pico-8 play session: no input (idle), after a click and taps of 🅾, ❎, 🅾+❎, 🅾 in the second before t = 0

[t = 1 s] idle ~1s (no d-pad/buttons)
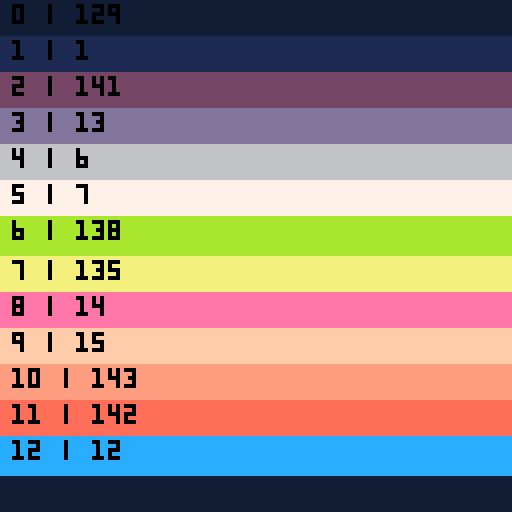

pico-8 cartridge
version 41
__lua__
index = {[0]=129,1,141,13,6,7,138,135,14,15,143,142,12,0}

function _draw()
cls()
for i=0,12 do
rectfill(0,i*128/14, 127, i*128/14+128/14, i)
print(i.." | "..index[i], 3, i*128/14+1, 13)
end
pal(index,1)
end
__gfx__
00000000000000000000000000000000000000000000000000000000000000000000000000000000000000000000000000000000000000000000000000000000
00000000000000000000000000000000000000000000000000000000000000000000000000000000000000000000000000000000000000000000000000000000
00700700000000000000000000000000000000000000000000000000000000000000000000000000000000000000000000000000000000000000000000000000
00077000000000000000000000000000000000000000000000000000000000000000000000000000000000000000000000000000000000000000000000000000
00077000000000000000000000000000000000000000000000000000000000000000000000000000000000000000000000000000000000000000000000000000
00700700000000000000000000000000000000000000000000000000000000000000000000000000000000000000000000000000000000000000000000000000
